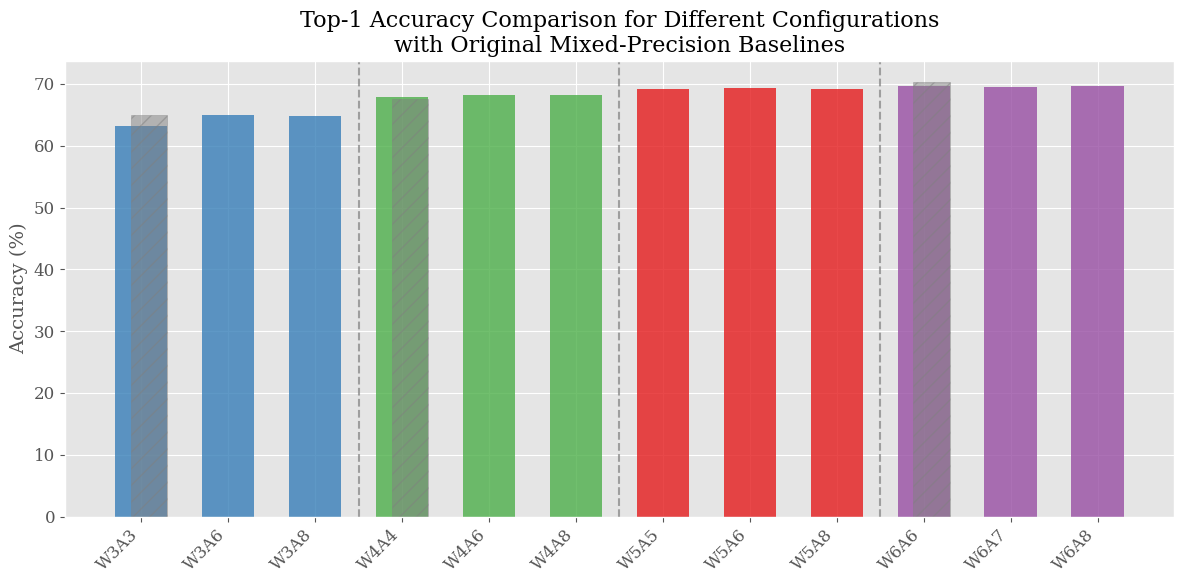

Source code (Python):
import matplotlib.pyplot as plt
import numpy as np
from matplotlib.patches import Patch

# Set up the plot style
plt.style.use('ggplot')

# Configure Matplotlib to use a serif font (e.g., Times New Roman)
plt.rcParams['font.family'] = 'serif'
plt.rcParams['font.serif'] = ['Times New Roman'] + plt.rcParams['font.serif']
plt.rcParams['font.size'] = 12
plt.rcParams['axes.labelsize'] = 14
plt.rcParams['axes.titlesize'] = 16
plt.rcParams['xtick.labelsize'] = 12
plt.rcParams['ytick.labelsize'] = 12

# Data
configs = ['W3A3', 'W3A6', 'W3A8', 'W4A4', 'W4A6', 'W4A8', 
           'W5A5', 'W5A6', 'W5A8', 'W6A6', 'W6A7', 'W6A8']
top1_acc = [63.24, 64.92, 64.86, 67.83, 68.26, 68.22, 
            69.10, 69.27, 69.21, 69.58, 69.57, 69.62]

# Original mixed-precision results (baselines)
baselines = {
    'W3A3': 64.92,
    'W4A4': 67.57,
    'W6A6': 70.23
}

# Create the figure and axis
fig, ax = plt.subplots(figsize=(12, 6))

# Set the width of each bar and positions of the bars
width = 0.6  # Increased width for better visibility
x = np.arange(len(configs))

# Color scheme for different weight bitwidths (colorblind-friendly)
colors = ['#377eb8', '#4daf4a', '#e41a1c', '#984ea3']  # Blue, Green, Red, Purple

# Initialize lists to store legend handles and labels
legend_labels = []
custom_handles = []

# Create the bars with different colors for each weight bitwidth
for i, (start, end) in enumerate([(0, 3), (3, 6), (6, 9), (9, 12)]):
    # Plot Top-1 Accuracy bars
    rects = ax.bar(x[start:end], top1_acc[start:end], width,
                  color=colors[i], alpha=0.8)
    
    # Create custom legend handles
    if i < len(colors):
        custom_handles.append(Patch(facecolor=colors[i], edgecolor='none'))
        legend_labels.append(f'W{i+3} Top-1')
    
    # Add baseline for the first bar in each group if available
    config = configs[start]
    if config in baselines:
        baseline = baselines[config]
        # Plot baseline as a separate bar (gray color with hatch pattern)
        baseline_rect = ax.bar(x[start] + width * 0.15, baseline, width * 0.7,
                               color='gray', alpha=0.5, hatch='//', edgecolor='gray')
        # Annotate baseline value
        # Since labels are to be removed, we skip adding text annotations
        # If baseline annotations are still desired, uncomment the following lines:
        # ax.text(x[start] + width * 0.15, baseline + 0.5, f'{baseline:.2f}',
        #         ha='center', va='bottom', fontsize=10, rotation=90)

# Customize the axis
ax.set_ylabel('Accuracy (%)', fontsize=14)
ax.set_title('Top-1 Accuracy Comparison for Different Configurations\nwith Original Mixed-Precision Baselines', fontsize=16)
ax.set_xticks(x)
ax.set_xticklabels(configs, rotation=45, ha='right')

# Remove the legend
# If you still want to include the legend, comment out the following two lines
# and uncomment the legend-related code.
# ax.legend(custom_handles, legend_labels, ncol=4, loc='upper center',
#           bbox_to_anchor=(0.5, 1.15), frameon=False)

# Add vertical lines to separate weight bitwidth groups
for i in range(1, 4):
    ax.axvline(x=i*3 - 0.5, color='gray', linestyle='--', alpha=0.7)

# Improve layout to accommodate the legend (if present)
fig.tight_layout(rect=[0, 0, 1, 1])  # Adjusted rect since legend is removed

# Save the figure with high resolution
plt.savefig('top1_accuracy_comparison_bar_chart_with_baselines.pdf',
            bbox_inches='tight', dpi=300)
plt.savefig('top1_accuracy_comparison_bar_chart_with_baselines.png',
            bbox_inches='tight', dpi=300)  # Also save as PNG if needed
plt.close()
